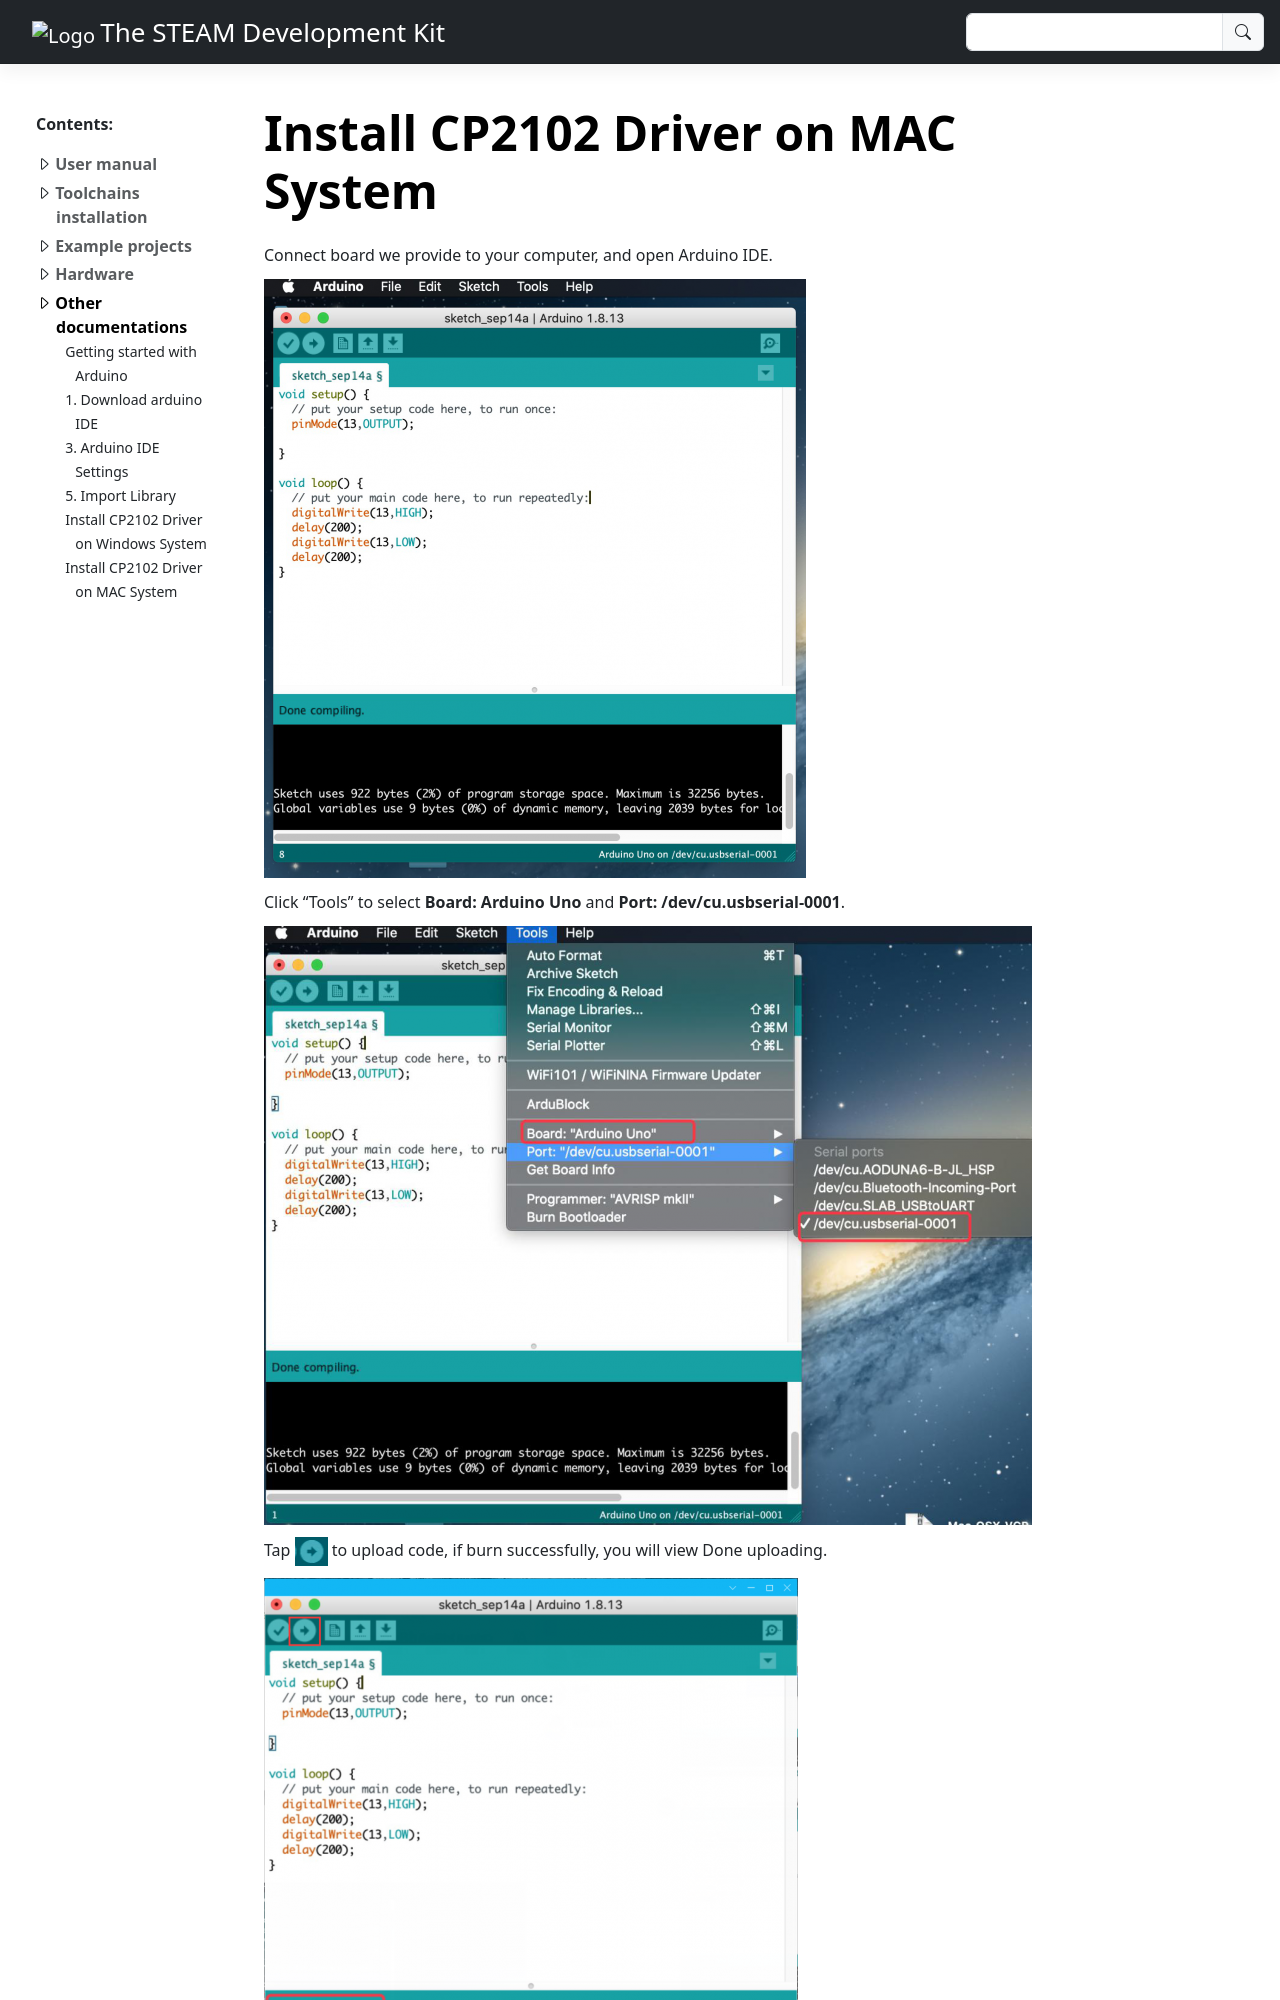

repository: anhtu0310/STEAM-development-kit-documentation · page: Other_docs/mac_driver.html · generator: sphinx

# **Install CP2102 Driver on MAC System**

Connect board we provide to your computer, and open Arduino IDE.

![File:====9.webp](../img/40A968D312A8B080E52C4559201F498A.webp)

Click "Tools" to select **Board: Arduino Uno** and **Port: /dev/cu.usbserial-0001**.

![File:====10.webp](../img/3123378638D9C83554A2C90BFA436BCF.webp)

Tap ![0486-23.webp](../img/0486-23.webp) to upload code, if burn successfully, you will view Done uploading.
